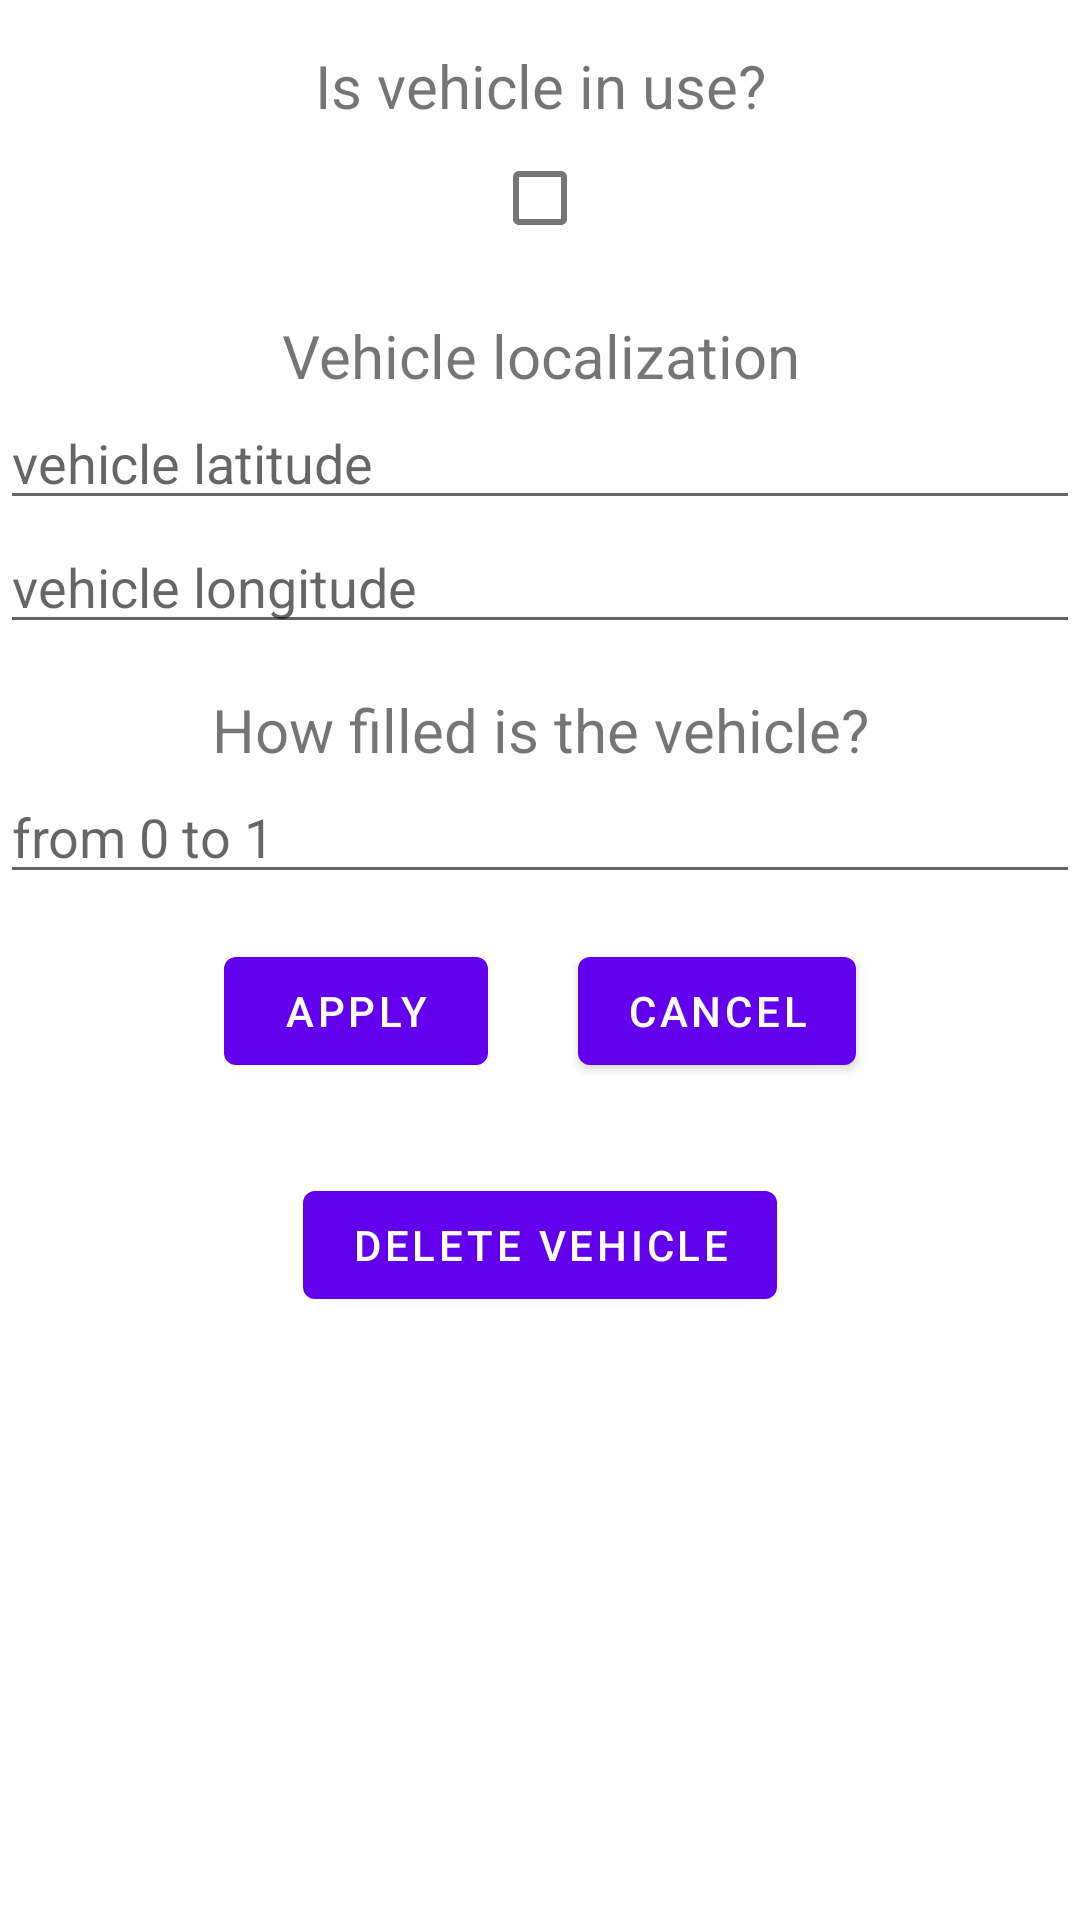

Reconstruct the res/layout file that produces this screen, plus the resources it refers to.
<!-- AndroidManifest.xml: application theme Theme.TrashApp -->
<!-- res/layout/activity_add_vehicle.xml -->
<?xml version="1.0" encoding="utf-8"?>
<ScrollView xmlns:android="http://schemas.android.com/apk/res/android"
    xmlns:app="http://schemas.android.com/apk/res-auto"
    xmlns:tools="http://schemas.android.com/tools"
    android:layout_width="fill_parent"
    android:layout_height="fill_parent">
    <LinearLayout
        xmlns:tools="http://schemas.android.com/tools"
        android:layout_width="match_parent"
        android:layout_height="wrap_content"
        android:gravity="center"
        tools:context=".ui.vehicles.AddVehicleActivity"
        android:orientation="vertical">

        <TextView
            android:id="@+id/textVehicleInUse"
            android:layout_width="match_parent"
            android:layout_height="wrap_content"
            android:layout_marginStart="8dp"
            android:layout_marginTop="15dp"
            android:layout_marginEnd="8dp"
            android:textAlignment="center"
            android:textSize="20sp"
            android:text="Is vehicle in use?" />
        <CheckBox
            android:id="@+id/checkboxVehicleInUse"
            android:layout_width="wrap_content"
            android:layout_height="wrap_content" />

        <TextView
            android:id="@+id/textVehicleLocalization"
            android:layout_width="match_parent"
            android:layout_height="wrap_content"
            android:layout_marginStart="8dp"
            android:layout_marginTop="15dp"
            android:layout_marginEnd="8dp"
            android:textAlignment="center"
            android:textSize="20sp"
            android:text="Vehicle localization" />
        <EditText
            android:id="@+id/editTextVehicleLatitude"
            android:layout_width="match_parent"
            android:layout_height="wrap_content"
            android:layout_weight="1"
            android:ems="10"
            android:hint="vehicle latitude"
            android:inputType="numberDecimal" />
        <EditText
            android:id="@+id/editTextVehicleLongitude"
            android:layout_width="match_parent"
            android:layout_height="wrap_content"
            android:layout_weight="1"
            android:ems="10"
            android:hint="vehicle longitude"
            android:inputType="numberDecimal" />

        <TextView
            android:id="@+id/textVehicleFilling"
            android:layout_width="match_parent"
            android:layout_height="wrap_content"
            android:layout_marginStart="8dp"
            android:layout_marginTop="15dp"
            android:layout_marginEnd="8dp"
            android:textAlignment="center"
            android:textSize="20sp"
            android:text="How filled is the vehicle?" />
        <EditText
            android:id="@+id/editTextVehicleFilling"
            android:layout_width="match_parent"
            android:layout_height="wrap_content"
            android:layout_weight="1"
            android:ems="10"
            android:hint="from 0 to 1"
            android:inputType="numberDecimal" />

        <LinearLayout
            android:layout_width="match_parent"
            android:layout_height="wrap_content"
            android:orientation="horizontal"
            android:gravity="center">
            <Button
                android:id="@+id/buttonVehicleConfirm"
                android:layout_width="wrap_content"
                android:layout_height="wrap_content"
                android:layout_marginStart="15dp"
                android:layout_marginTop="15dp"
                android:layout_marginBottom="15dp"
                android:layout_marginEnd="15dp"
                android:text="Apply"/>
            <Button
                android:id="@+id/buttonVehicleCancel"
                android:layout_width="wrap_content"
                android:layout_height="wrap_content"
                android:layout_marginStart="15dp"
                android:layout_marginTop="15dp"
                android:layout_marginBottom="15dp"
                android:layout_marginEnd="15dp"
                android:text="Cancel"/>
        </LinearLayout>

        <Button
            android:id="@+id/buttonVehicleDelete"
            android:layout_width="wrap_content"
            android:layout_height="wrap_content"
            android:layout_marginStart="15dp"
            android:layout_marginTop="15dp"
            android:layout_marginBottom="15dp"
            android:layout_marginEnd="15dp"
            android:text="Delete vehicle"/>

    </LinearLayout>
</ScrollView>
<!-- resources referenced by this layout -->
<resources>
  <style name="Theme.TrashApp" parent="Theme.MaterialComponents.DayNight.DarkActionBar">
          
          <item name="colorPrimary">@color/purple_500</item>
          <item name="colorPrimaryVariant">@color/purple_700</item>
          <item name="colorOnPrimary">@color/white</item>
          
          <item name="colorSecondary">@color/teal_200</item>
          <item name="colorSecondaryVariant">@color/teal_700</item>
          <item name="colorOnSecondary">@color/black</item>
          
          <item name="android:statusBarColor">?attr/colorPrimaryVariant</item>
          
      </style>
  <!-- not gathered from this repository: default colours our renderer supplied (Android Studio template values) -->
  <color name="purple_500">#FF6200EE</color>
  <color name="purple_700">#FF3700B3</color>
  <color name="teal_200">#FF03DAC5</color>
  <color name="teal_700">#FF018786</color>
  <color name="black">#FF000000</color>
  <color name="white">#FFFFFFFF</color>
</resources>
